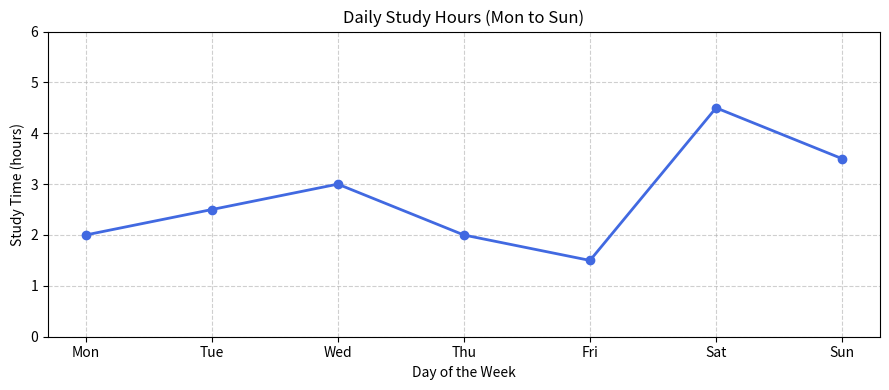
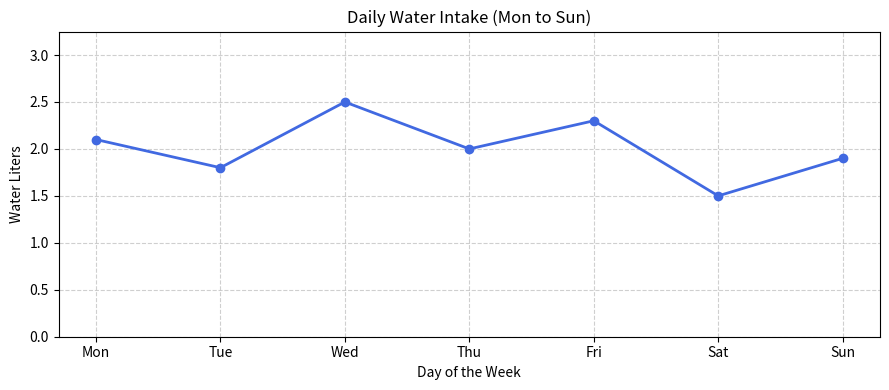

These charts were generated, in order, by the following Python code:
import pandas as pd
import matplotlib.pyplot as plt

# --- Part 1: OO rewrite of the Day 1 study hours chart ---
df = pd.DataFrame({
    "Day": ["Mon", "Tue", "Wed", "Thu", "Fri", "Sat", "Sun"],
    "Study_Hours": [2.0, 2.5, 3.0, 2.0, 1.5, 4.5, 3.5],
})

fig, ax = plt.subplots(figsize=(9, 4))
ax.plot(df["Day"], df["Study_Hours"], marker="o", color="royalblue", linewidth=2)
ax.set_title("Daily Study Hours (Mon to Sun)")
ax.set_xlabel("Day of the Week")
ax.set_ylabel("Study Time (hours)")
ax.set_ylim(0, 6)
ax.grid(True, linestyle="--", alpha=0.6)
plt.tight_layout()
plt.show()

# --- Part 2: Reusable function for any 7-day DataFrame ---
def plot_week(ax, data, title):
    """Draws a fully labeled 7-day line chart (Day vs value column) onto a given ax."""
    day_col = data.columns[0]
    value_col = data.columns[1]

    ax.plot(data[day_col], data[value_col], marker="o", color="royalblue", linewidth=2)
    ax.set_title(title)
    ax.set_xlabel("Day of the Week")
    ax.set_ylabel(value_col.replace("_", " "))
    ax.set_ylim(0, data[value_col].max() * 1.3)
    ax.grid(True, linestyle="--", alpha=0.6)

# Confirm it works with a new dataset: weekly water intake
water_df = pd.DataFrame({
    "Day": ["Mon", "Tue", "Wed", "Thu", "Fri", "Sat", "Sun"],
    "Water_Liters": [2.1, 1.8, 2.5, 2.0, 2.3, 1.5, 1.9],
})

fig2, ax2 = plt.subplots(figsize=(9, 4))
plot_week(ax2, water_df, "Daily Water Intake (Mon to Sun)")
plt.tight_layout()
plt.show()
